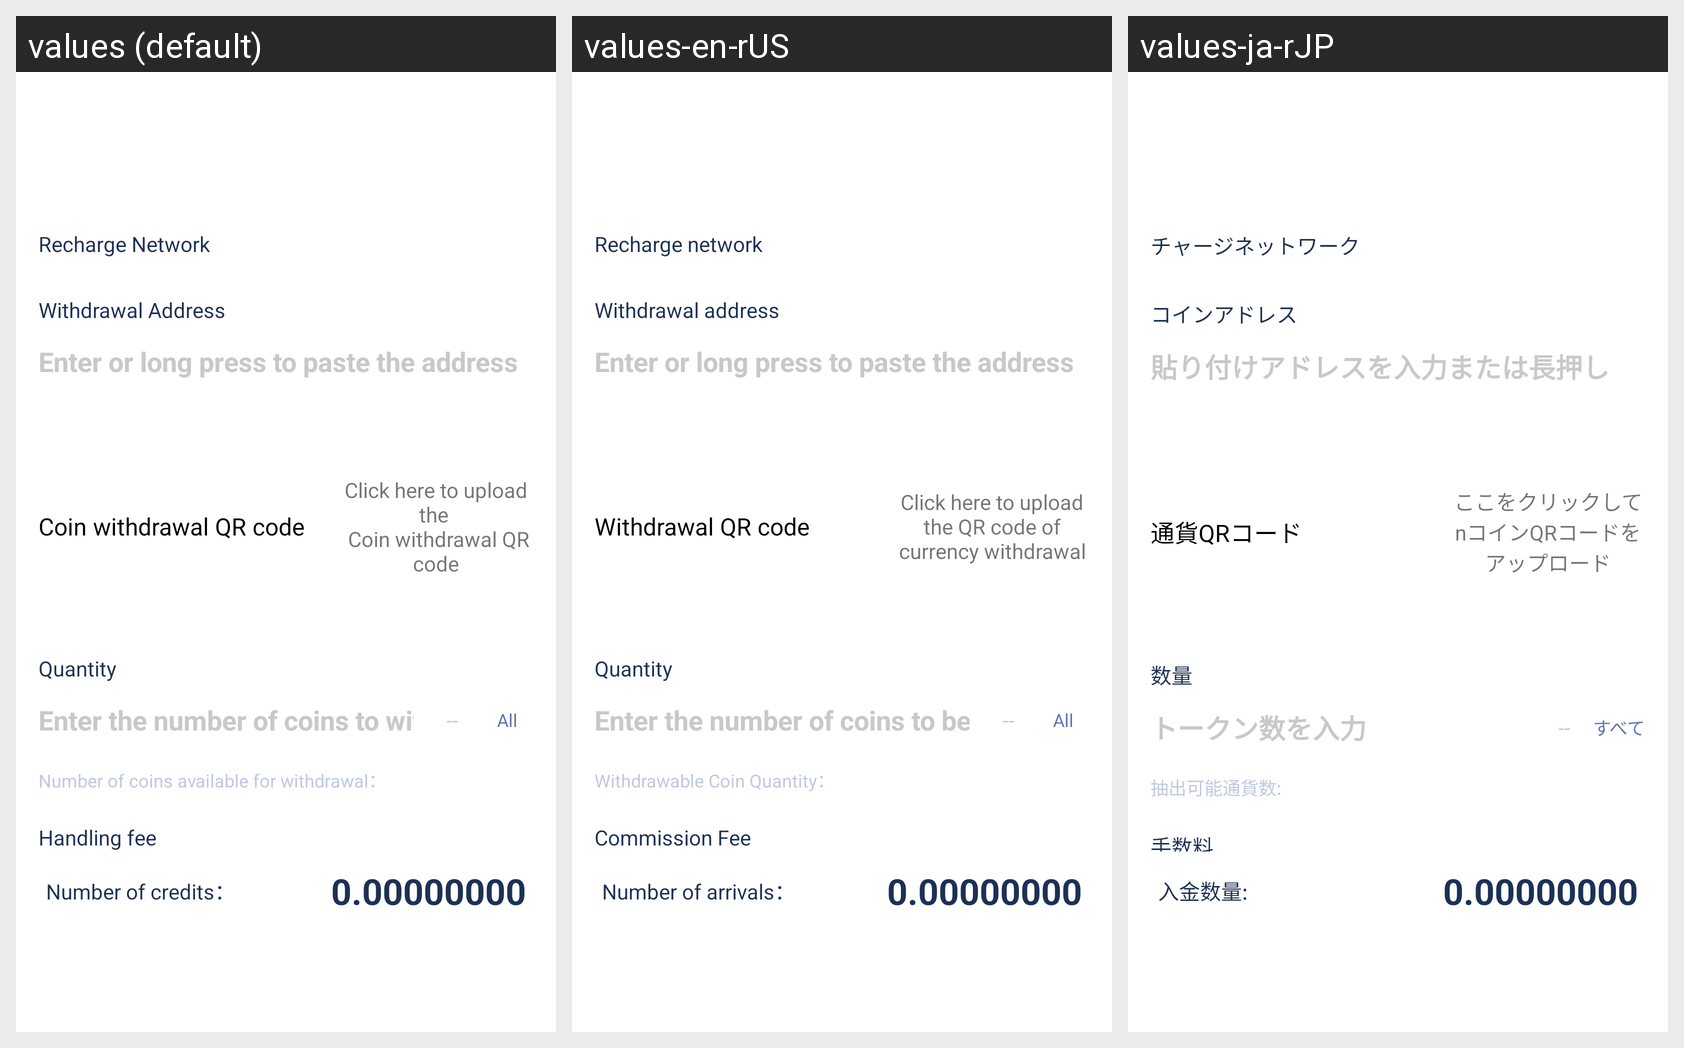

Strings drawn on this Android screen and how each of the app's shown locales translates them:
Android screen res/layout/take_coin.xml rendered under 3 locales, left to right: values (default), values-en-rUS, values-ja-rJP. Device: Nexus 5 (rendered at 1080×1920; each locale shown at half size, 540×960, under a caption strip naming it); theme AppThemeToolBar.Translucent.
Other locales in the repository, not shown: values-de-rDE, values-es, values-fr, values-jp, values-ko, values-pt, values-ru, values-zh-rCN, values-zh-rTW.
Strings drawn on this screen, with the default value and each locale's value (text and hints the layout hard-codes, and strings that could not be matched under every locale, appear in the picture but are not listed):

chongzhiwangluo
  values: Recharge Network
  values-en-rUS: Recharge network
  values-ja-rJP: チャージネットワーク

tibidizhi
  values: Withdrawal Address
  values-en-rUS: Withdrawal address
  values-ja-rJP: コインアドレス

shuruhuochanganzhantiedizhi
  values: Enter or long press to paste the address
  values-en-rUS: Enter or long press to paste the address
  values-ja-rJP: 貼り付けアドレスを入力または長押し

tibierweima
  values: Coin withdrawal QR code
  values-en-rUS: Withdrawal QR code
  values-ja-rJP: 通貨QRコード

shangchuantibierweima
  values: Click here to upload the 
       Coin withdrawal QR code
  values-en-rUS: Click here to upload the QR code of currency withdrawal
  values-ja-rJP: ここをクリックしてnコインQRコードをアップロード

shuliang
  values: Quantity
  values-en-rUS: Quantity
  values-ja-rJP: 数量

shurutibishuliang
  values: Enter the number of coins to withdraw
  values-en-rUS: Enter the number of coins to be withdrawn
  values-ja-rJP: トークン数を入力

quanbu
  values: All
  values-en-rUS: All
  values-ja-rJP: すべて

ketibishuliang
  values: Number of coins available for withdrawal：
  values-en-rUS: Withdrawable Coin Quantity：
  values-ja-rJP: 抽出可能通貨数:

shouxufei
  values: Handling fee
  values-en-rUS: Commission Fee
  values-ja-rJP: 手数料

daozhangshuliang
  values: Number of credits：
  values-en-rUS: Number of arrivals：
  values-ja-rJP: 入金数量:
